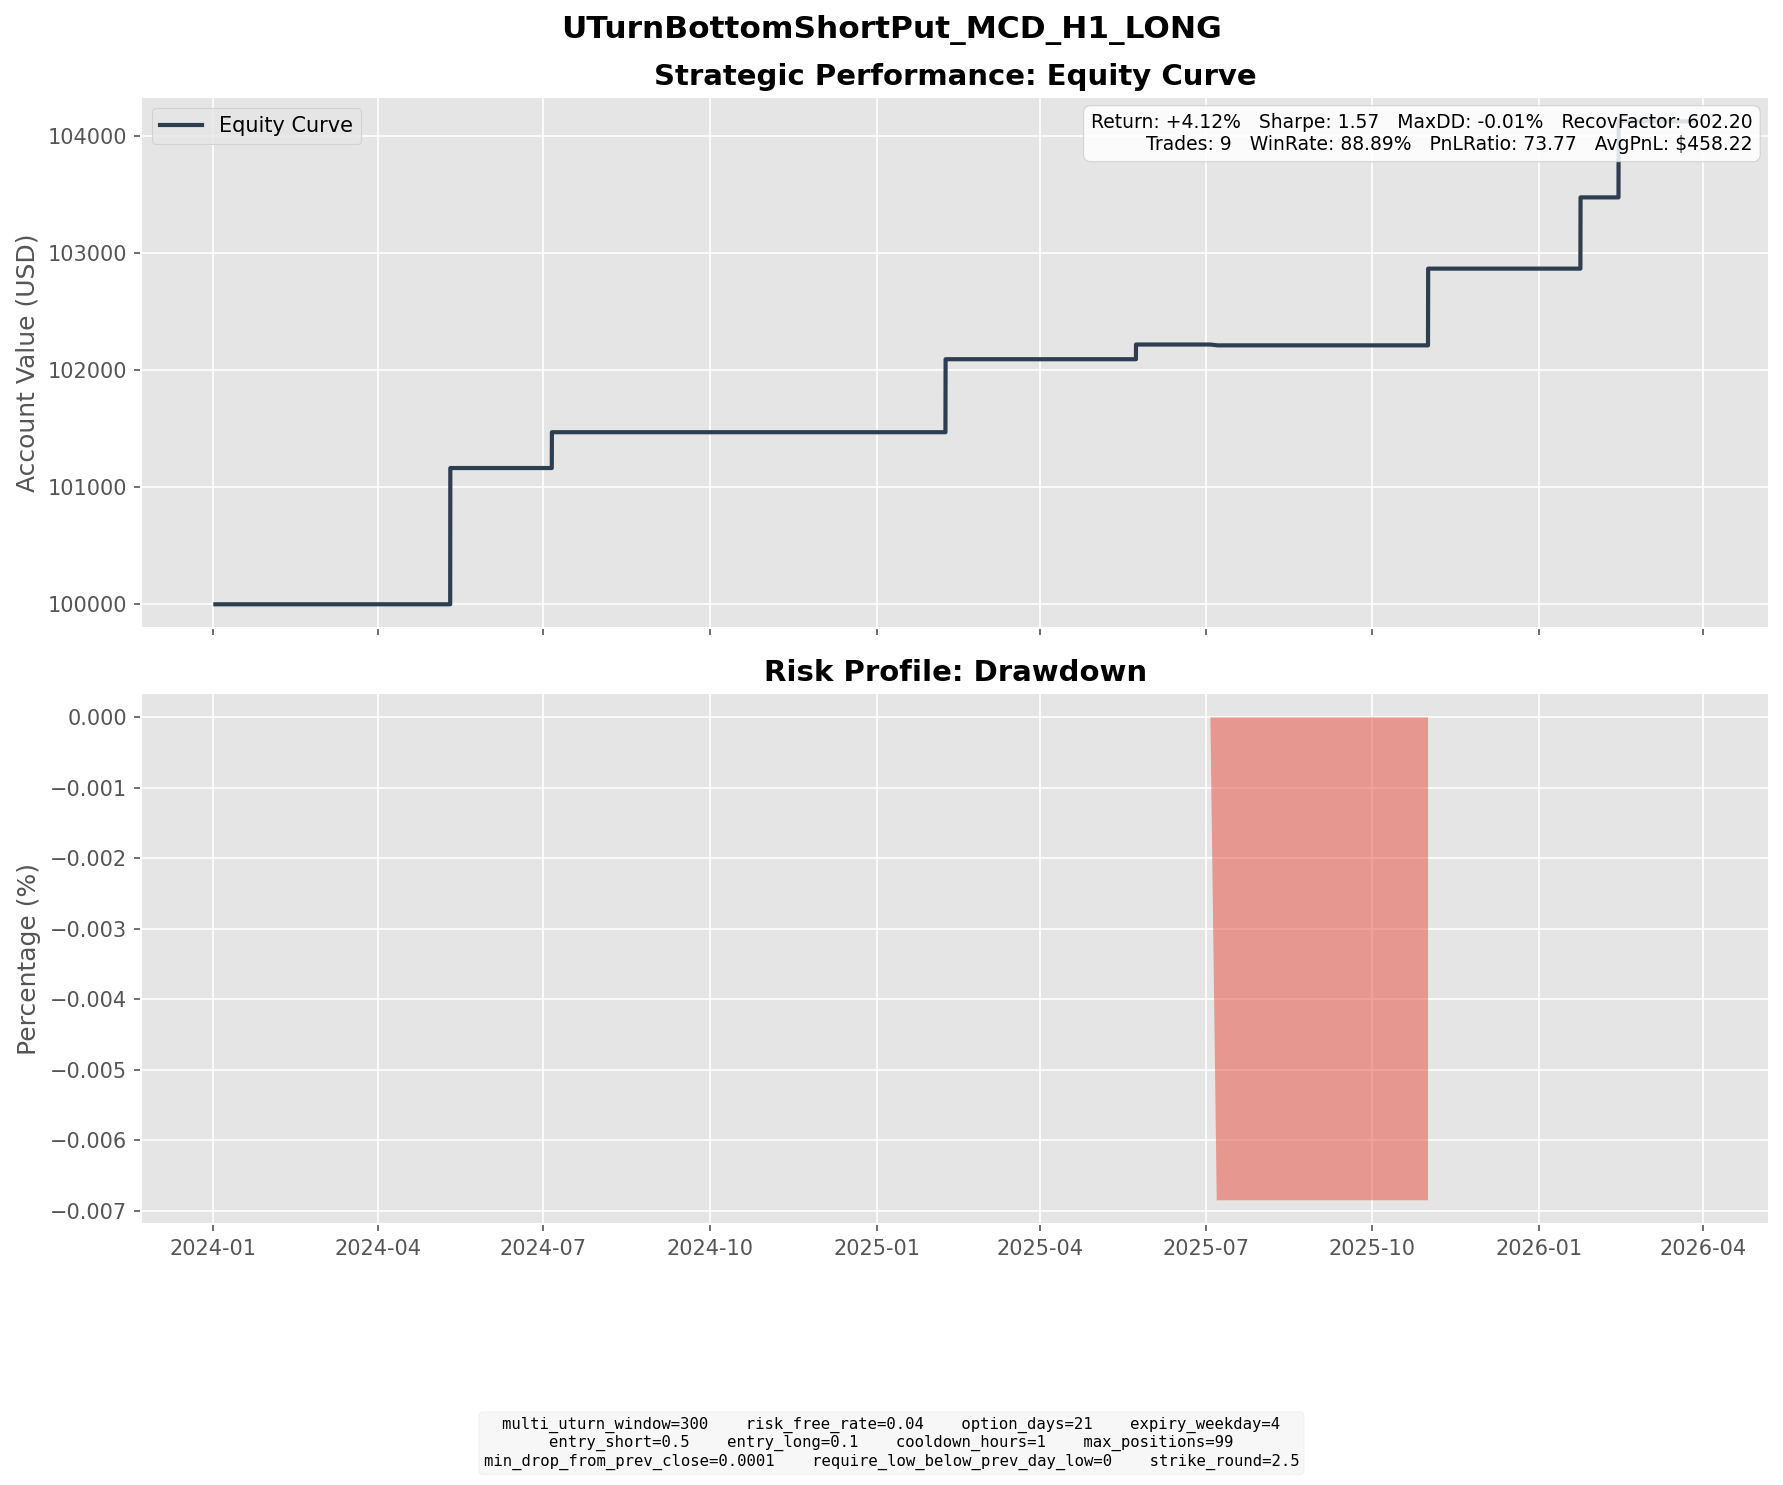

The data file committed next to this chart (first rows):
entry_dt, lock_dt, lock_reason, settlement_dt, close_reason, k1, k2, short_prem, long_prem, net_credit, short_settle, long_settle, final_pnl
2024-04-16 10:00:00, 2024-04-16 10:00:00, direct_entry, 2024-05-10 16:00:00, expiry, 267.5, 247.5, 6.624, 0.7744, 5.85, 0.0, 0.0, 5.85
2024-04-16 14:00:00, 2024-04-16 14:00:00, direct_entry, 2024-05-10 16:00:00, expiry, 267.5, 247.5, 6.54, 0.7526, 5.787, 0.0, 0.0, 5.787
2024-06-10 18:00:00, 2024-06-10 18:00:00, direct_entry, 2024-07-05 16:00:00, expiry, 252.5, 235.0, 5.338, 0.7087, 4.629, 1.57, 0.0, 3.059
2025-01-14 15:00:00, 2025-01-14 15:00:00, direct_entry, 2025-02-07 16:00:00, expiry, 282.5, 260.0, 6.887, 0.6532, 6.234, 0.0, 0.0, 6.234
2025-04-30 10:00:00, 2025-04-30 10:00:00, direct_entry, 2025-05-23 16:00:00, expiry, 317.5, 292.5, 7.582, 0.707, 6.875, 5.62, 0.0, 1.255
2025-06-10 09:00:00, 2025-06-10 09:00:00, direct_entry, 2025-07-07 04:00:00, expiry, 300.0, 277.5, 6.521, 0.6914, 5.83, 5.9, 0.0, -0.07
2025-10-06 16:00:00, 2025-10-06 16:00:00, direct_entry, 2025-10-31 16:00:00, expiry, 297.5, 275.0, 7.423, 0.8704, 6.552, 0.0, 0.0, 6.552
2025-12-30 11:00:00, 2025-12-30 11:00:00, direct_entry, 2026-01-23 16:00:00, expiry, 307.5, 285.0, 6.879, 0.7956, 6.083, 0.0, 0.0, 6.083
2026-01-21 09:00:00, 2026-01-21 09:00:00, direct_entry, 2026-02-13 16:00:00, expiry, 305.0, 282.5, 7.327, 0.8367, 6.49, 0.0, 0.0, 6.49
